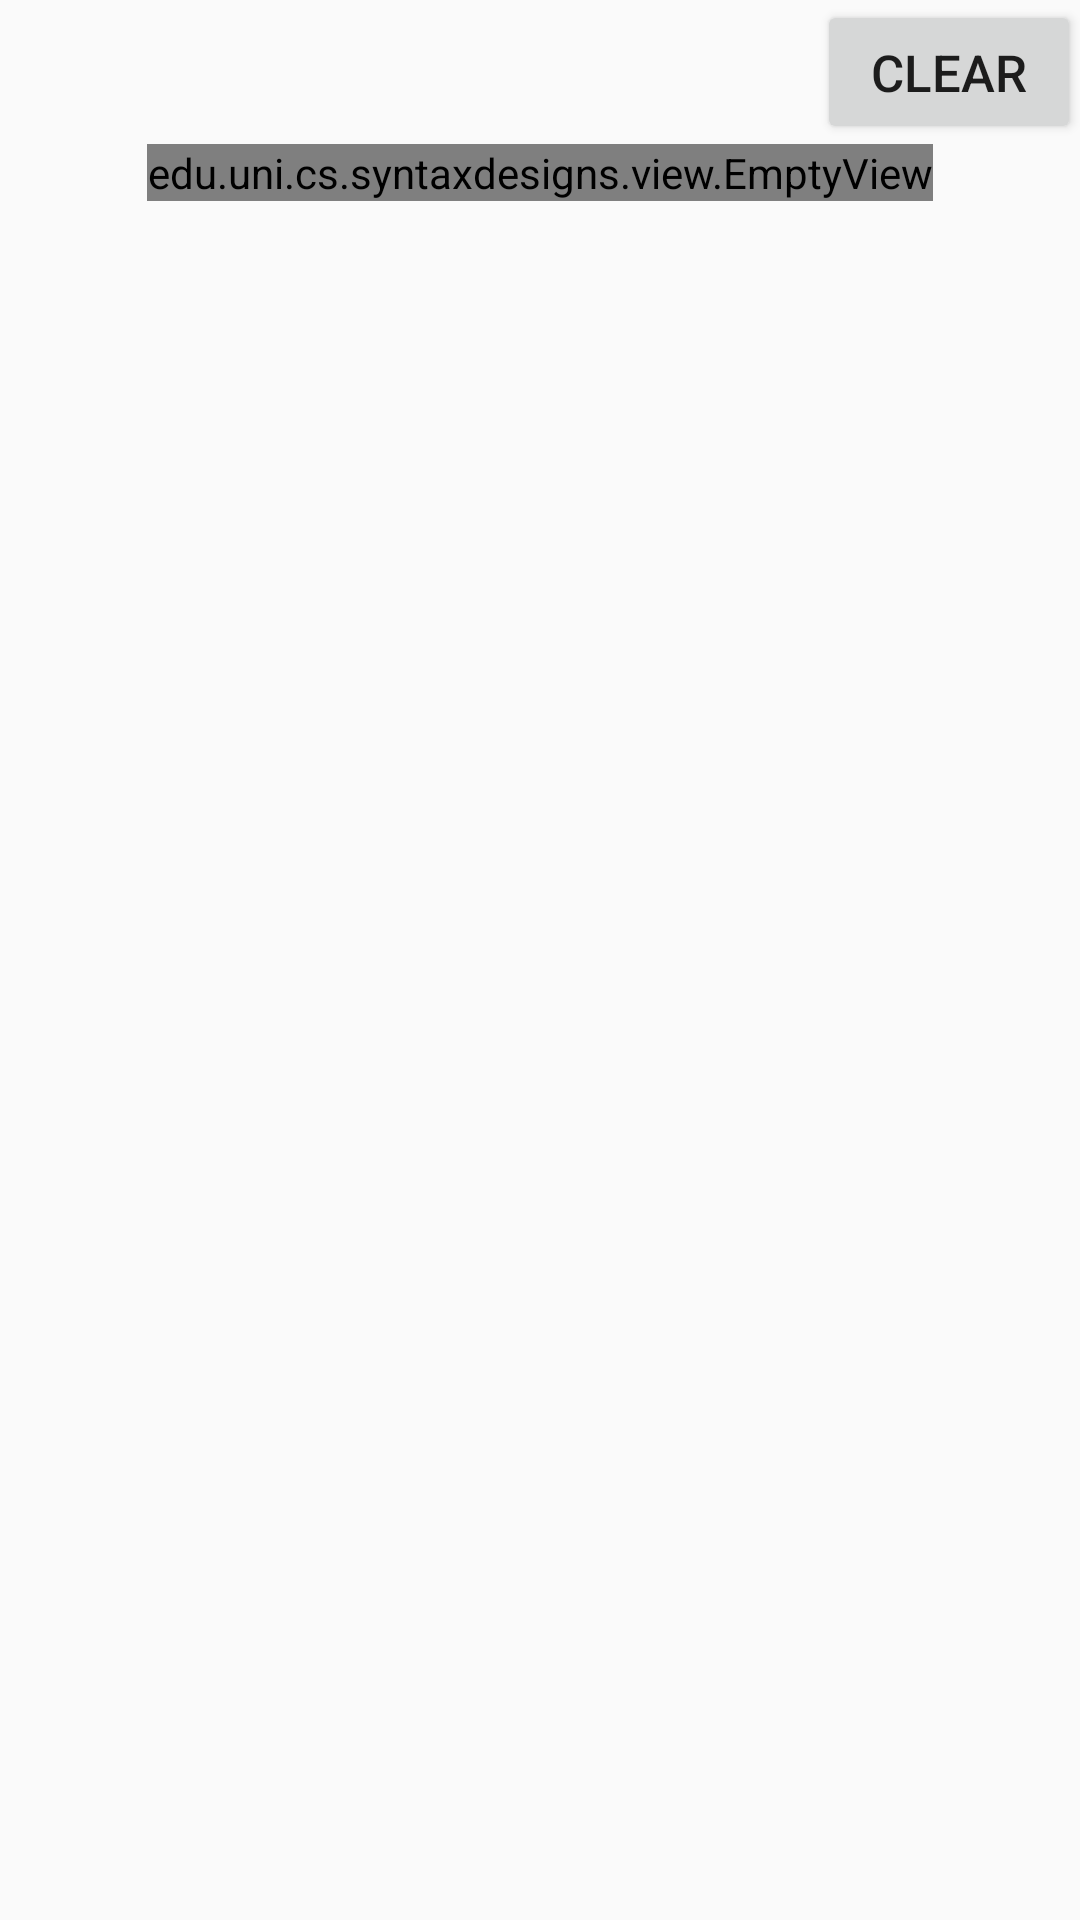

Write the Android layout XML for this screen, with the resource values it uses.
<!-- AndroidManifest.xml: application theme AppTheme -->
<!-- res/layout/fragment_new_recipes.xml -->
<RelativeLayout xmlns:android="http://schemas.android.com/apk/res/android"
    xmlns:tools="http://schemas.android.com/tools"
    android:layout_width="match_parent"
    android:layout_height="match_parent"
    android:paddingLeft="@dimen/activity_horizontal_margin"
    android:paddingRight="@dimen/activity_horizontal_margin"
    tools:context=".MainActivity$PlaceholderFragment">

    <TextView
        android:id="@+id/section_label"
        android:layout_width="wrap_content"
        android:layout_height="wrap_content" />

    <LinearLayout
        android:orientation="vertical"
        android:layout_width="match_parent"
        android:layout_height="wrap_content">

        <RelativeLayout
            android:orientation="horizontal"
            android:layout_width="wrap_content"
            android:layout_height="wrap_content">

        <TextView
            android:id="@+id/current_search"
            android:layout_width="wrap_content"
            android:layout_height="wrap_content"
            android:paddingTop="5dp"
            android:paddingBottom="5dp"
            android:layout_alignParentLeft="true"
            android:layout_alignParentStart="true"
            android:layout_centerVertical="true"
            android:layout_toLeftOf="@+id/clear_search"
            android:textSize="17dp"/>

        <Button
            android:id="@+id/clear_search"
            android:text="@string/clear_search"
            android:paddingTop="5dp"
            android:paddingBottom="5dp"
            android:textSize="17dp"
            android:layout_alignParentRight="true"
            android:layout_alignParentEnd="true"
            android:layout_width="wrap_content"
            android:layout_height="wrap_content"/>

        </RelativeLayout>

        <ListView
            android:id="@+id/new_recipe_list_view"
            android:layout_width="match_parent"
            android:layout_height="wrap_content"/>

        <edu.uni.cs.syntaxdesigns.view.EmptyView
            android:id="@+id/new_recipes_empty_view"
            android:layout_width="wrap_content"
            android:layout_gravity="center"
            android:layout_height="wrap_content"/>

        <Button
            android:id="@+id/retry"
            android:text="@string/retry"
            android:visibility="invisible"
            android:layout_width="wrap_content"
            android:layout_height="wrap_content"/>

    </LinearLayout>

</RelativeLayout>
<!-- resources referenced by this layout -->
<resources>
  <string name="clear_search">Clear</string>
  <string name="retry">Retry</string>
  <style name="AppTheme" parent="Theme.AppCompat.Light.DarkActionBar">
          
      </style>
</resources>
